Dataset: dataset (GitHub, assiri/Vision-Transformer). Classes: front or left, front or right, hump, left turn, narrows from left, narrows from right, no horron, no parking, no u-turn, overtaking is forbidden, parking, pedestrian crossing, right or left, right turn, rotor, slow, speed limit 100, speed limit 30, speed limit 40, speed limit 50, speed limit 60, speed limit 80, stop, u-turn.

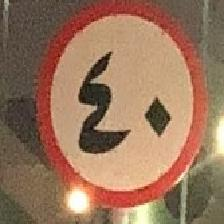
Label: speed limit 40

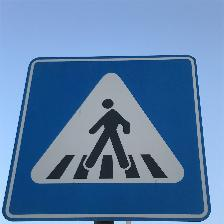
Label: pedestrian crossing

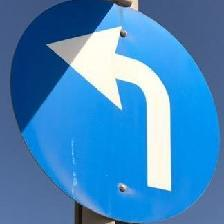
Label: left turn

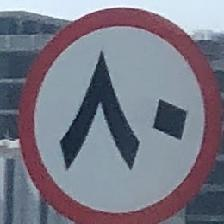
Label: speed limit 80

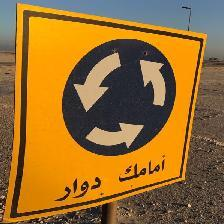
Label: rotor

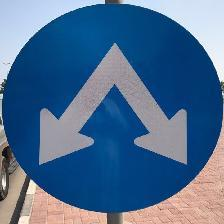
Label: right or left
